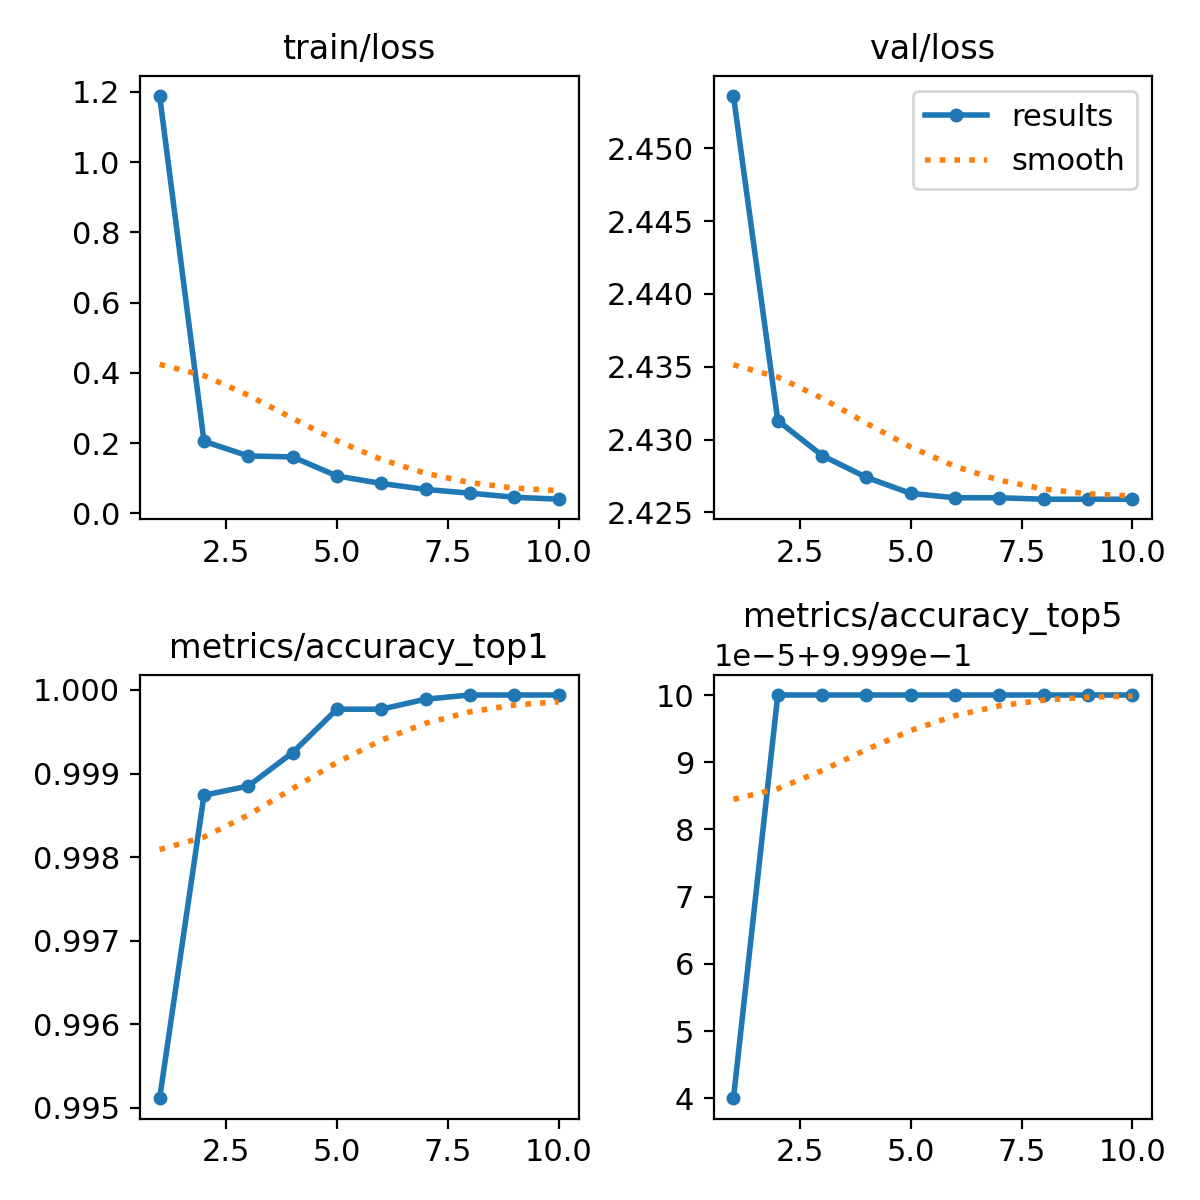

Values plotted in this chart, from the file beside it:
epoch, train/loss, metrics/accuracy_top1, metrics/accuracy_top5, val/loss, lr/pg0, lr/pg1, lr/pg2
1, 1.189, 0.9951, 0.9999, 2.454, 0.003155, 0.003155, 0.003155
2, 0.205, 0.9987, 1, 2.431, 0.005686, 0.005686, 0.005686
3, 0.1632, 0.9989, 1, 2.429, 0.007592, 0.007592, 0.007592
4, 0.1604, 0.9992, 1, 2.427, 0.00703, 0.00703, 0.00703
5, 0.1062, 0.9998, 1, 2.426, 0.006039, 0.006039, 0.006039
6, 0.08488, 0.9998, 1, 2.426, 0.005049, 0.005049, 0.005049
7, 0.06776, 0.9999, 1, 2.426, 0.004059, 0.004059, 0.004059
8, 0.05722, 0.9999, 1, 2.426, 0.003069, 0.003069, 0.003069
9, 0.0456, 0.9999, 1, 2.426, 0.002079, 0.002079, 0.002079
10, 0.03994, 0.9999, 1, 2.426, 0.001089, 0.001089, 0.001089
